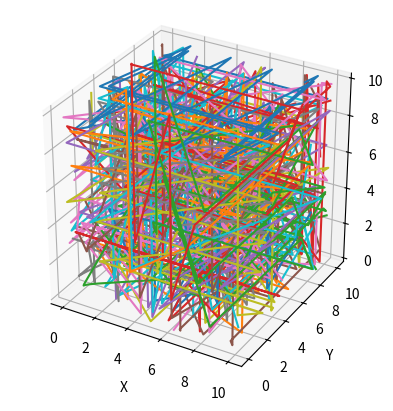

Write Python code to recreate this figure.
import numpy as np
import matplotlib.pyplot as plt

# Parameters
n_particles = 864
density = 0.85
temperature = 2.0
time_steps = 15.0
time_step_size = 0.032
cutoff = 2.5
sigma = 1.0

# Initialization
box_size = (n_particles / density) ** (1 / 3)
positions = np.zeros((n_particles, 3))
velocities = np.zeros((n_particles, 3))

# Initialize positions with FCC lattice
lattice_spacing = box_size / (4 ** (1 / 3))
particle_count = 0
for x in range(4):
    for y in range(4):
        for z in range(4):
            if particle_count < n_particles:
                positions[particle_count] = np.array([x, y, z]) * lattice_spacing
                particle_count += 1

# Initialize velocities with Maxwell distribution
velocities = np.random.normal(0, np.sqrt(temperature), size=(n_particles, 3))


# Velocity Verlet integration
def lj_force(r, sigma, cutoff):
    r_magnitude = np.linalg.norm(r, axis=-1)
    r_mask = r_magnitude < cutoff
    r_cut = r[r_mask]
    r_magnitude_cut = r_magnitude[r_mask]

    force_magnitude = 48 * ((sigma / r_magnitude_cut) ** 12 - 0.5 * (sigma / r_magnitude_cut) ** 6) / r_magnitude_cut
    force_magnitude[np.isnan(force_magnitude)] = 0  # Handle division by zero

    forces = np.zeros_like(r)
    for i in range(3):
        forces[r_mask, i] = force_magnitude * r_cut[:, i] / r_magnitude_cut

    return forces


# Simulation
num_steps = int(time_steps / time_step_size)
trajectory = np.zeros((num_steps, n_particles, 3))

for step in range(num_steps):
    # Velocity Verlet algorithm
    positions += time_step_size * (velocities + 0.5 * time_step_size * lj_force(positions, sigma, cutoff))
    velocities += 0.5 * time_step_size * lj_force(positions, sigma, cutoff)
    velocities += 0.5 * time_step_size * lj_force(positions, sigma, cutoff)

    # Apply periodic boundary conditions
    positions = np.mod(positions, box_size)

    # Store the trajectory for analysis or visualization
    trajectory[step] = positions.copy()

# Visualization (plot the trajectory)
fig = plt.figure()
ax = fig.add_subplot(111, projection='3d')
ax.set_box_aspect([1, 1, 1])

for particle in range(n_particles):
    ax.plot(trajectory[:, particle, 0], trajectory[:, particle, 1], trajectory[:, particle, 2])

ax.set_xlabel('X')
ax.set_ylabel('Y')
ax.set_zlabel('Z')
plt.show()
